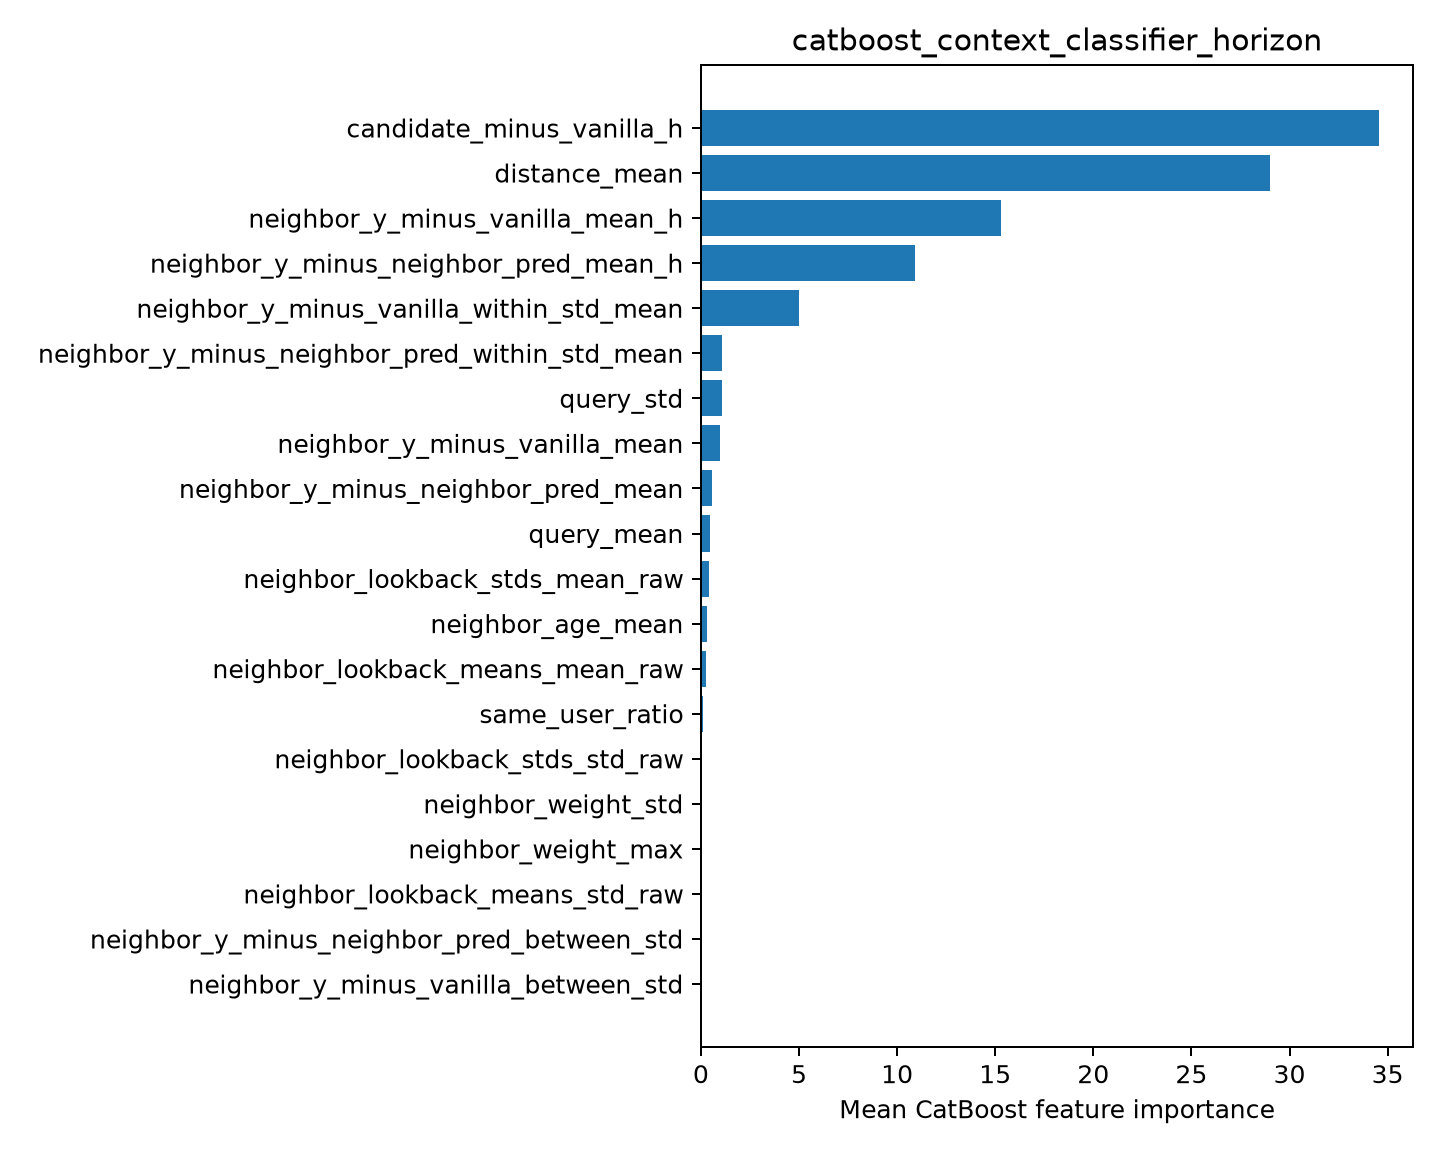

The table this chart was drawn from, first rows:
feature, importance
candidate_minus_vanilla_h, 34.57
distance_mean, 29.03
neighbor_y_minus_vanilla_mean_h, 15.3
neighbor_y_minus_neighbor_pred_mean_h, 10.93
neighbor_y_minus_vanilla_within_std_mean, 4.999
neighbor_y_minus_neighbor_pred_within_st…, 1.08
query_std, 1.065
neighbor_y_minus_vanilla_mean, 0.9681
neighbor_y_minus_neighbor_pred_mean, 0.5398
query_mean, 0.4438
neighbor_lookback_stds_mean_raw, 0.409
neighbor_age_mean, 0.3127
neighbor_lookback_means_mean_raw, 0.2445
same_user_ratio, 0.1119
neighbor_lookback_stds_std_raw, 0.0
neighbor_weight_std, 0.0
neighbor_weight_max, 0.0
neighbor_lookback_means_std_raw, 0.0
neighbor_y_minus_neighbor_pred_between_s…, 0.0
neighbor_y_minus_vanilla_between_std, 0.0
